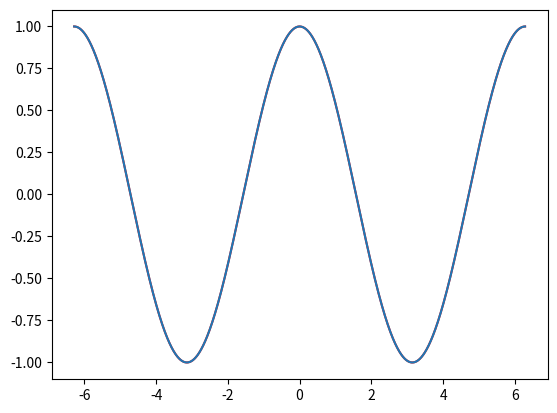

The matplotlib source for this figure:
# -*- coding: utf-8 -*-
"""
Created on Mon Sep 16 10:08:54 2019

@author: thevexis

Exercise_08
"""

import matplotlib.pyplot as plt
import math as math
import numpy as np

start = -2*math.pi
stop = 2*math.pi + 0.000000001
h = 0.001
x_array = np.arange(start, stop, h)
sine_x_array = np.sin(x_array)

df = np.gradient(sine_x_array,h)


def derivative(f):
    i = 1
    h = 0.001
    while i < len(f):
        df[i] = (f[i] - f[i-1])/h
        i = i + 1
    return df




function = derivative(sine_x_array)


plt.plot(x_array, function, "r")
plt.show()
plt.plot(x_array, df)
plt.show()
